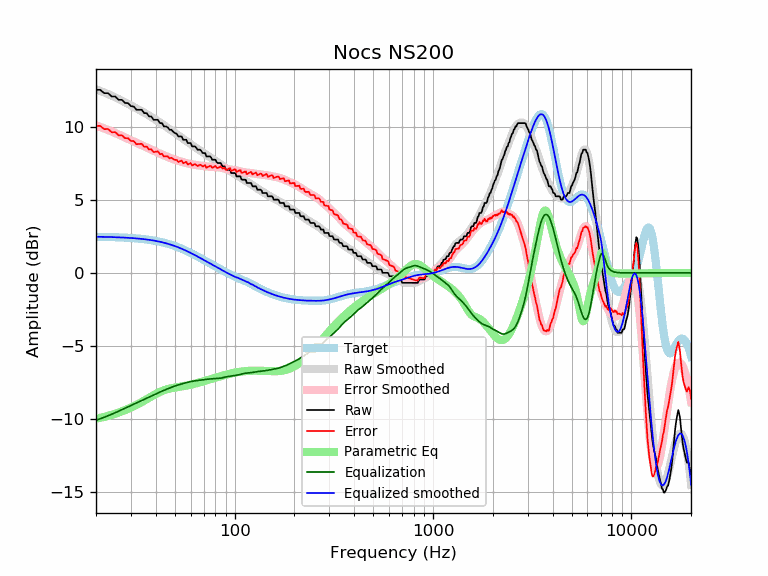

Source data for this figure (header and first rows):
frequency, raw, error, smoothed, error_smoothed, equalization, parametric_eq, equalized_raw, equalized_smoothed, target
20, 12.54, 10.06, 12.57, 10.10, -10.10, -10.00, 2.44, 2.47, 2.47
21, 12.54, 10.07, 12.47, 10.00, -10.00, -9.93, 2.54, 2.47, 2.47
22, 12.31, 9.84, 12.36, 9.89, -9.89, -9.87, 2.42, 2.46, 2.46
23, 12.31, 9.85, 12.25, 9.79, -9.79, -9.79, 2.52, 2.46, 2.46
24, 12.08, 9.63, 12.13, 9.68, -9.68, -9.72, 2.40, 2.45, 2.45
25, 12.08, 9.64, 12.02, 9.58, -9.58, -9.65, 2.50, 2.44, 2.44
26, 11.85, 9.42, 11.91, 9.48, -9.48, -9.57, 2.38, 2.43, 2.43
27, 11.85, 9.43, 11.80, 9.37, -9.37, -9.49, 2.48, 2.42, 2.42
28, 11.64, 9.23, 11.68, 9.27, -9.27, -9.40, 2.37, 2.41, 2.41
29, 11.62, 9.22, 11.57, 9.17, -9.17, -9.32, 2.45, 2.40, 2.40
30, 11.42, 9.03, 11.47, 9.08, -9.08, -9.23, 2.34, 2.39, 2.39
31, 11.40, 9.02, 11.36, 8.99, -8.99, -9.14, 2.41, 2.37, 2.37
32, 11.17, 8.81, 11.26, 8.91, -8.91, -9.04, 2.26, 2.36, 2.36
33, 11.17, 8.83, 11.17, 8.82, -8.82, -8.95, 2.34, 2.34, 2.34
34, 11.17, 8.84, 11.07, 8.74, -8.74, -8.85, 2.42, 2.32, 2.32
35, 10.94, 8.63, 10.97, 8.66, -8.66, -8.76, 2.28, 2.31, 2.31
36, 10.94, 8.65, 10.87, 8.59, -8.59, -8.66, 2.35, 2.29, 2.29
37, 10.71, 8.45, 10.78, 8.51, -8.51, -8.56, 2.20, 2.26, 2.26
38, 10.71, 8.47, 10.68, 8.44, -8.44, -8.47, 2.27, 2.24, 2.24
39, 10.48, 8.27, 10.58, 8.37, -8.37, -8.38, 2.12, 2.21, 2.21
40, 10.48, 8.30, 10.48, 8.30, -8.30, -8.30, 2.19, 2.19, 2.19
41, 10.48, 8.32, 10.39, 8.23, -8.23, -8.22, 2.26, 2.16, 2.16
42, 10.26, 8.13, 10.29, 8.17, -8.17, -8.16, 2.09, 2.13, 2.13
43, 10.26, 8.16, 10.20, 8.10, -8.10, -8.10, 2.15, 2.10, 2.10
44, 10.03, 7.96, 10.11, 8.05, -8.05, -8.04, 1.98, 2.07, 2.07
45, 10.03, 8.00, 10.02, 7.99, -7.99, -8.00, 2.04, 2.03, 2.03
46, 9.96, 7.97, 9.93, 7.94, -7.94, -7.96, 2.03, 1.99, 1.99
47, 9.80, 7.84, 9.84, 7.89, -7.89, -7.93, 1.91, 1.96, 1.96
48, 9.80, 7.88, 9.75, 7.84, -7.84, -7.90, 1.96, 1.92, 1.92
49, 9.67, 7.79, 9.67, 7.79, -7.79, -7.88, 1.88, 1.88, 1.88
50, 9.57, 7.74, 9.58, 7.75, -7.75, -7.86, 1.82, 1.83, 1.83
51, 9.53, 7.74, 9.50, 7.71, -7.71, -7.84, 1.82, 1.79, 1.79
52, 9.34, 7.60, 9.42, 7.67, -7.67, -7.82, 1.67, 1.75, 1.75
53, 9.34, 7.64, 9.34, 7.64, -7.64, -7.80, 1.71, 1.70, 1.70
54, 9.34, 7.69, 9.26, 7.61, -7.61, -7.78, 1.74, 1.66, 1.66
55, 9.12, 7.51, 9.19, 7.58, -7.58, -7.76, 1.54, 1.61, 1.61
56, 9.12, 7.56, 9.11, 7.55, -7.55, -7.74, 1.57, 1.56, 1.56
57, 9.12, 7.60, 9.04, 7.52, -7.52, -7.72, 1.59, 1.51, 1.51
58, 8.89, 7.42, 8.96, 7.50, -7.50, -7.70, 1.39, 1.46, 1.46
59, 8.89, 7.47, 8.89, 7.47, -7.47, -7.68, 1.42, 1.42, 1.42
60, 8.89, 7.52, 8.81, 7.45, -7.45, -7.66, 1.44, 1.37, 1.37
61, 8.66, 7.34, 8.75, 7.43, -7.43, -7.64, 1.23, 1.32, 1.32
62, 8.66, 7.39, 8.68, 7.41, -7.41, -7.61, 1.25, 1.27, 1.27
63, 8.66, 7.44, 8.61, 7.40, -7.40, -7.59, 1.26, 1.22, 1.22
64, 8.56, 7.40, 8.55, 7.38, -7.38, -7.57, 1.18, 1.17, 1.17
65, 8.43, 7.31, 8.49, 7.37, -7.37, -7.54, 1.06, 1.12, 1.12
66, 8.43, 7.36, 8.43, 7.36, -7.36, -7.52, 1.07, 1.07, 1.07
67, 8.43, 7.41, 8.37, 7.35, -7.35, -7.49, 1.08, 1.02, 1.02
68, 8.34, 7.36, 8.31, 7.34, -7.34, -7.47, 1.00, 0.97, 0.97
69, 8.21, 7.28, 8.25, 7.33, -7.33, -7.44, 0.88, 0.93, 0.93
70, 8.21, 7.33, 8.19, 7.31, -7.31, -7.42, 0.89, 0.88, 0.88
71, 8.21, 7.37, 8.13, 7.30, -7.30, -7.39, 0.90, 0.83, 0.83
72, 7.98, 7.19, 8.07, 7.29, -7.29, -7.37, 0.69, 0.78, 0.78
73, 7.98, 7.24, 8.02, 7.28, -7.28, -7.34, 0.70, 0.74, 0.74
74, 7.98, 7.28, 7.97, 7.27, -7.27, -7.32, 0.70, 0.69, 0.69
75, 7.98, 7.33, 7.92, 7.27, -7.27, -7.29, 0.71, 0.65, 0.65
76, 7.91, 7.31, 7.87, 7.26, -7.26, -7.27, 0.65, 0.60, 0.60
77, 7.75, 7.19, 7.82, 7.26, -7.26, -7.25, 0.49, 0.56, 0.56
78, 7.75, 7.23, 7.77, 7.26, -7.26, -7.22, 0.49, 0.52, 0.52
79, 7.75, 7.28, 7.73, 7.25, -7.25, -7.20, 0.50, 0.47, 0.47
... 553 more rows
